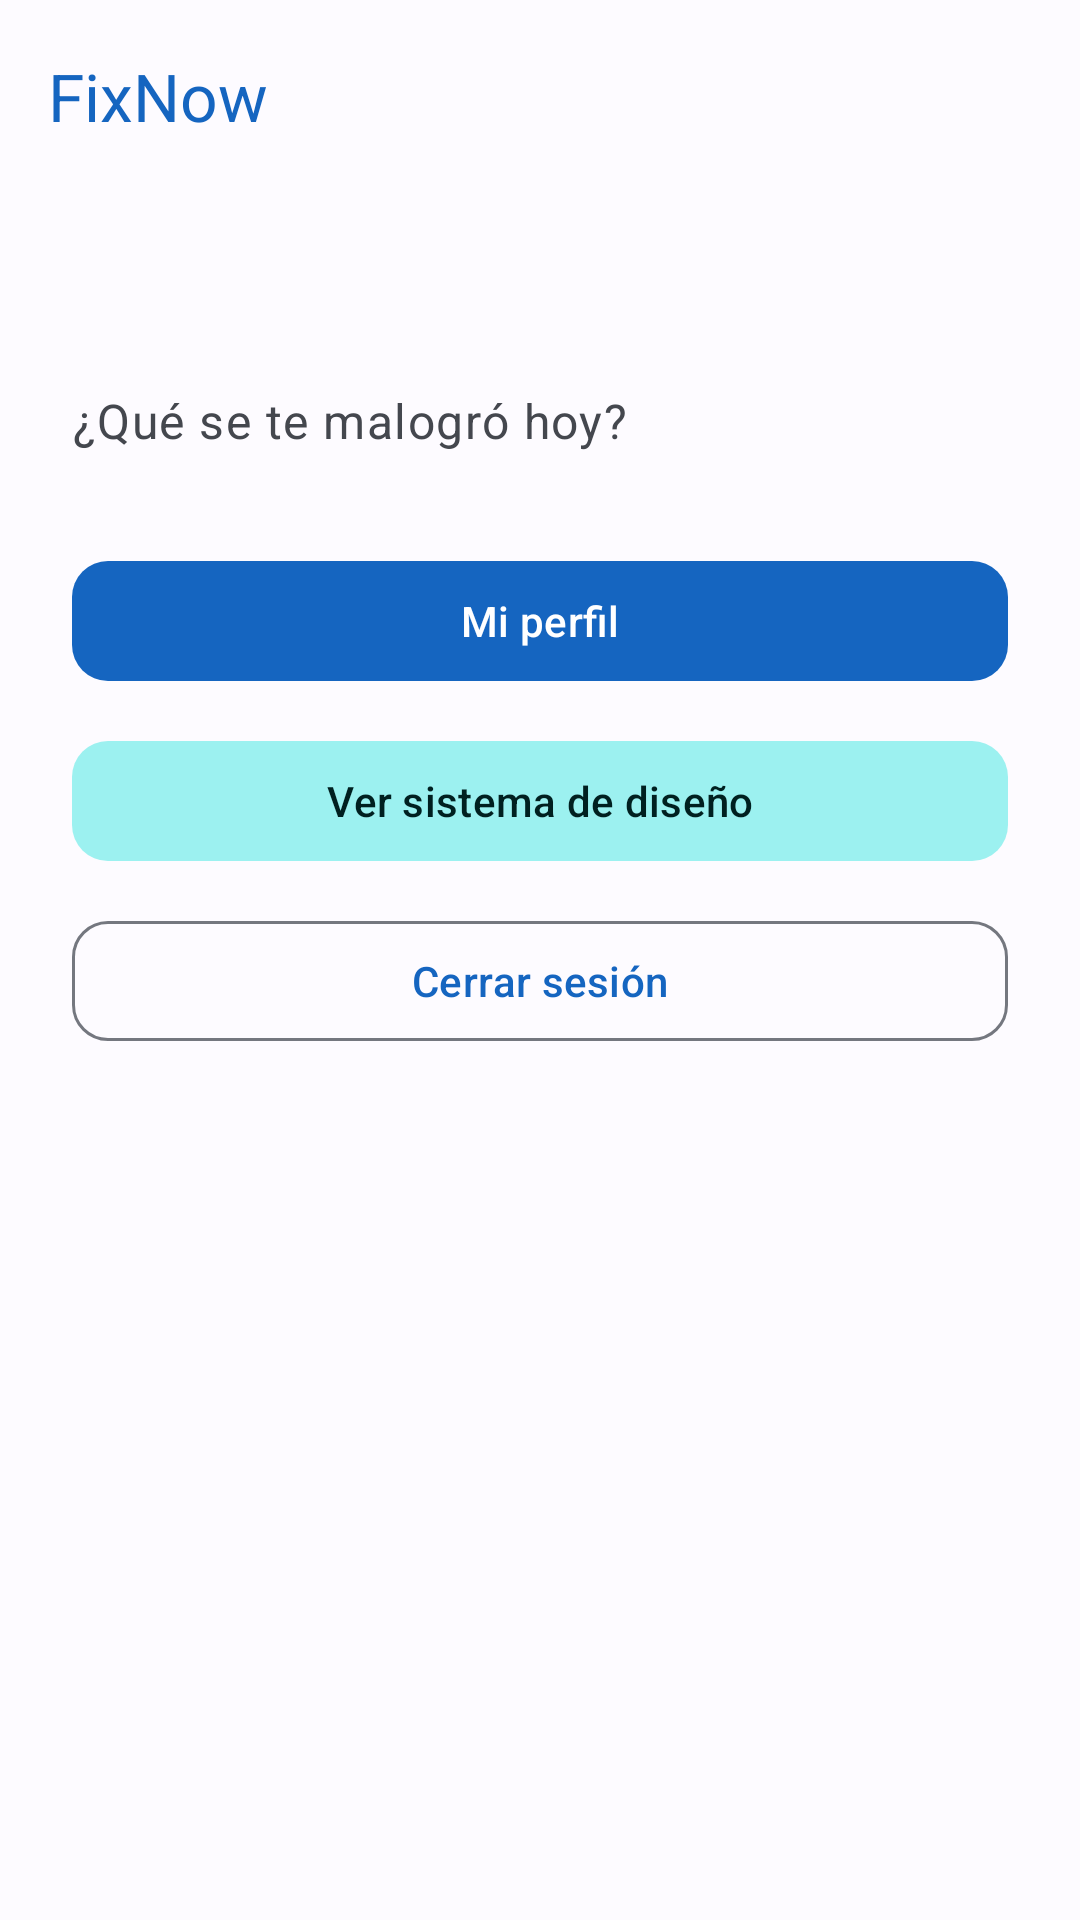

Produce the Android XML layout that renders to this screen, including the resource entries it uses.
<!-- AndroidManifest.xml: application theme Theme.FixNow -->
<!-- res/layout/fragment_home.xml -->
<?xml version="1.0" encoding="utf-8"?>
<LinearLayout
    xmlns:android="http://schemas.android.com/apk/res/android"
    xmlns:app="http://schemas.android.com/apk/res-auto"
    android:layout_width="match_parent"
    android:layout_height="match_parent"
    android:background="?android:attr/colorBackground"
    android:orientation="vertical">

    <com.google.android.material.appbar.MaterialToolbar
        android:layout_width="match_parent"
        android:layout_height="?attr/actionBarSize"
        android:background="?attr/colorSurface"
        app:title="FixNow"
        app:titleTextColor="?attr/colorPrimary" />

    <androidx.core.widget.NestedScrollView
        android:layout_width="match_parent"
        android:layout_height="match_parent">

        <LinearLayout
            android:layout_width="match_parent"
            android:layout_height="wrap_content"
            android:orientation="vertical"
            android:padding="24dp">

            <TextView
                android:id="@+id/textGreeting"
                android:layout_width="wrap_content"
                android:layout_height="wrap_content"
                android:textAppearance="?attr/textAppearanceHeadlineMedium"
                android:textColor="?attr/colorOnSurface" />

            <TextView
                android:layout_width="wrap_content"
                android:layout_height="wrap_content"
                android:layout_marginTop="4dp"
                android:text="¿Qué se te malogró hoy?"
                android:textAppearance="?attr/textAppearanceBodyLarge"
                android:textColor="?attr/colorOnSurfaceVariant" />

            
            <com.google.android.material.card.MaterialCardView
                android:id="@+id/cardVerifyEmail"
                android:layout_width="match_parent"
                android:layout_height="wrap_content"
                android:layout_marginTop="24dp"
                android:visibility="gone"
                app:cardBackgroundColor="?attr/colorTertiaryContainer">

                <LinearLayout
                    android:layout_width="match_parent"
                    android:layout_height="wrap_content"
                    android:orientation="vertical"
                    android:padding="16dp">

                    <TextView
                        android:layout_width="match_parent"
                        android:layout_height="wrap_content"
                        android:text="Verifica tu correo: te enviamos un enlace de confirmación."
                        android:textColor="?attr/colorOnTertiaryContainer" />

                    <com.google.android.material.button.MaterialButton
                        android:id="@+id/buttonResendVerification"
                        style="@style/Widget.FixNow.Button.Text"
                        android:layout_width="wrap_content"
                        android:layout_height="wrap_content"
                        android:text="Reenviar correo" />
                </LinearLayout>
            </com.google.android.material.card.MaterialCardView>

            <com.google.android.material.button.MaterialButton
                android:id="@+id/buttonProfile"
                android:layout_width="match_parent"
                android:layout_height="wrap_content"
                android:layout_marginTop="32dp"
                android:text="Mi perfil" />

            <com.google.android.material.button.MaterialButton
                android:id="@+id/buttonDesignSystem"
                style="@style/Widget.FixNow.Button.Tonal"
                android:layout_width="match_parent"
                android:layout_height="wrap_content"
                android:layout_marginTop="12dp"
                android:text="Ver sistema de diseño" />

            <com.google.android.material.button.MaterialButton
                android:id="@+id/buttonLogout"
                style="@style/Widget.FixNow.Button.Outlined"
                android:layout_width="match_parent"
                android:layout_height="wrap_content"
                android:layout_marginTop="12dp"
                android:text="Cerrar sesión" />
        </LinearLayout>
    </androidx.core.widget.NestedScrollView>
</LinearLayout>
<!-- resources referenced by this layout -->
<resources>
  <style name="Widget.FixNow.Button.Outlined" parent="Widget.Material3.Button.OutlinedButton">
          <item name="cornerRadius">12dp</item>
      </style>
  <style name="Widget.FixNow.Button.Text" parent="Widget.Material3.Button.TextButton" />
  <style name="Widget.FixNow.Button.Tonal" parent="Widget.Material3.Button.TonalButton">
          <item name="cornerRadius">12dp</item>
      </style>
  <color name="fixnow_primary">#1565C0</color>
  <color name="fixnow_on_primary">#FFFFFF</color>
  <color name="fixnow_primary_container">#D6E3FF</color>
  <color name="fixnow_on_primary_container">#001B3E</color>
  <color name="fixnow_secondary">#006A6A</color>
  <color name="fixnow_on_secondary">#FFFFFF</color>
  <color name="fixnow_secondary_container">#9CF1F0</color>
  <color name="fixnow_on_secondary_container">#002020</color>
  <color name="fixnow_tertiary">#8A5100</color>
  <color name="fixnow_on_tertiary">#FFFFFF</color>
  <color name="fixnow_tertiary_container">#FFDCBD</color>
  <color name="fixnow_on_tertiary_container">#2C1600</color>
  <color name="fixnow_error">#BA1A1A</color>
  <color name="fixnow_on_error">#FFFFFF</color>
  <color name="fixnow_error_container">#FFDAD6</color>
  <color name="fixnow_on_error_container">#410002</color>
  <color name="fixnow_background">#FDFBFF</color>
  <color name="fixnow_on_background">#1A1C1E</color>
  <color name="fixnow_surface">#FDFBFF</color>
  <color name="fixnow_on_surface">#1A1C1E</color>
  <color name="fixnow_surface_variant">#E0E2EC</color>
  <color name="fixnow_on_surface_variant">#44474E</color>
  <color name="fixnow_outline">#74777F</color>
  <style name="TextAppearance.FixNow.HeadlineMedium" parent="TextAppearance.Material3.HeadlineMedium">
          <item name="android:fontFamily">sans-serif-medium</item>
      </style>
  <style name="TextAppearance.FixNow.TitleLarge" parent="TextAppearance.Material3.TitleLarge">
          <item name="android:fontFamily">sans-serif-medium</item>
      </style>
  <style name="TextAppearance.FixNow.BodyLarge" parent="TextAppearance.Material3.BodyLarge">
          <item name="android:fontFamily">sans-serif</item>
      </style>
  <style name="TextAppearance.FixNow.LabelLarge" parent="TextAppearance.Material3.LabelLarge">
          <item name="android:fontFamily">sans-serif-medium</item>
      </style>
  <style name="Widget.FixNow.Button" parent="Widget.Material3.Button">
          <item name="cornerRadius">12dp</item>
      </style>
  <style name="Widget.FixNow.TextInputLayout" parent="Widget.Material3.TextInputLayout.OutlinedBox">
          <item name="boxCornerRadiusTopStart">12dp</item>
          <item name="boxCornerRadiusTopEnd">12dp</item>
          <item name="boxCornerRadiusBottomStart">12dp</item>
          <item name="boxCornerRadiusBottomEnd">12dp</item>
      </style>
  <style name="Widget.FixNow.Card" parent="Widget.Material3.CardView.Filled">
          <item name="cardCornerRadius">16dp</item>
      </style>
</resources>
